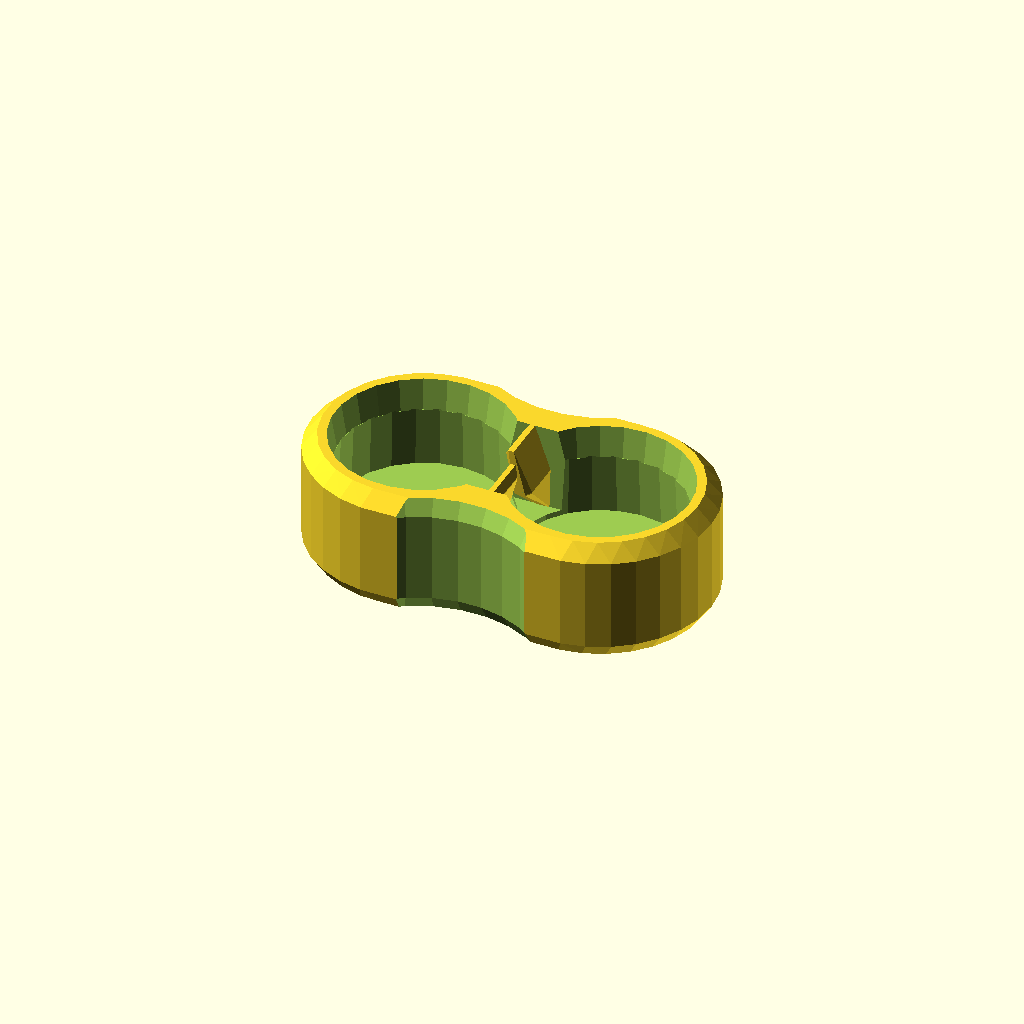
Cell 1: rendered with the file's own defaults.
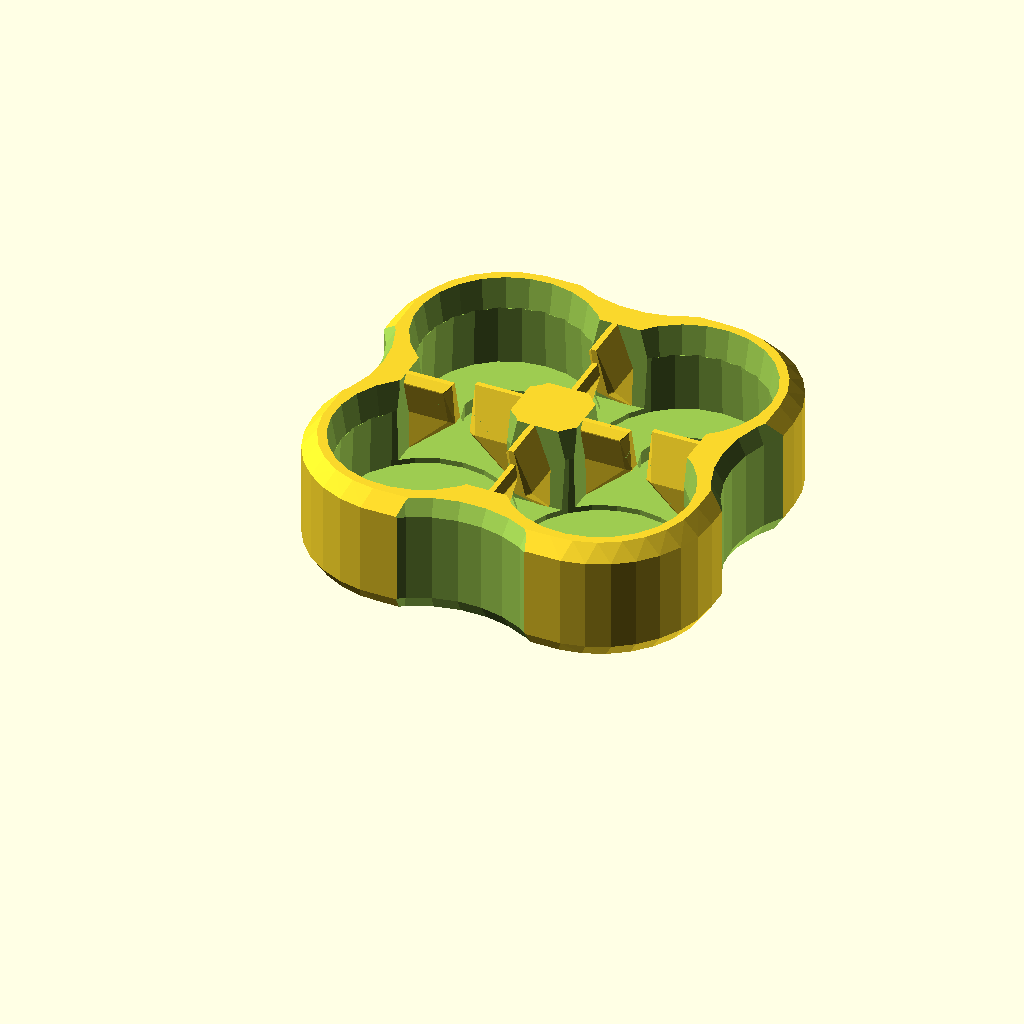
Cell 2 — M set to 2, the other parameters unchanged.
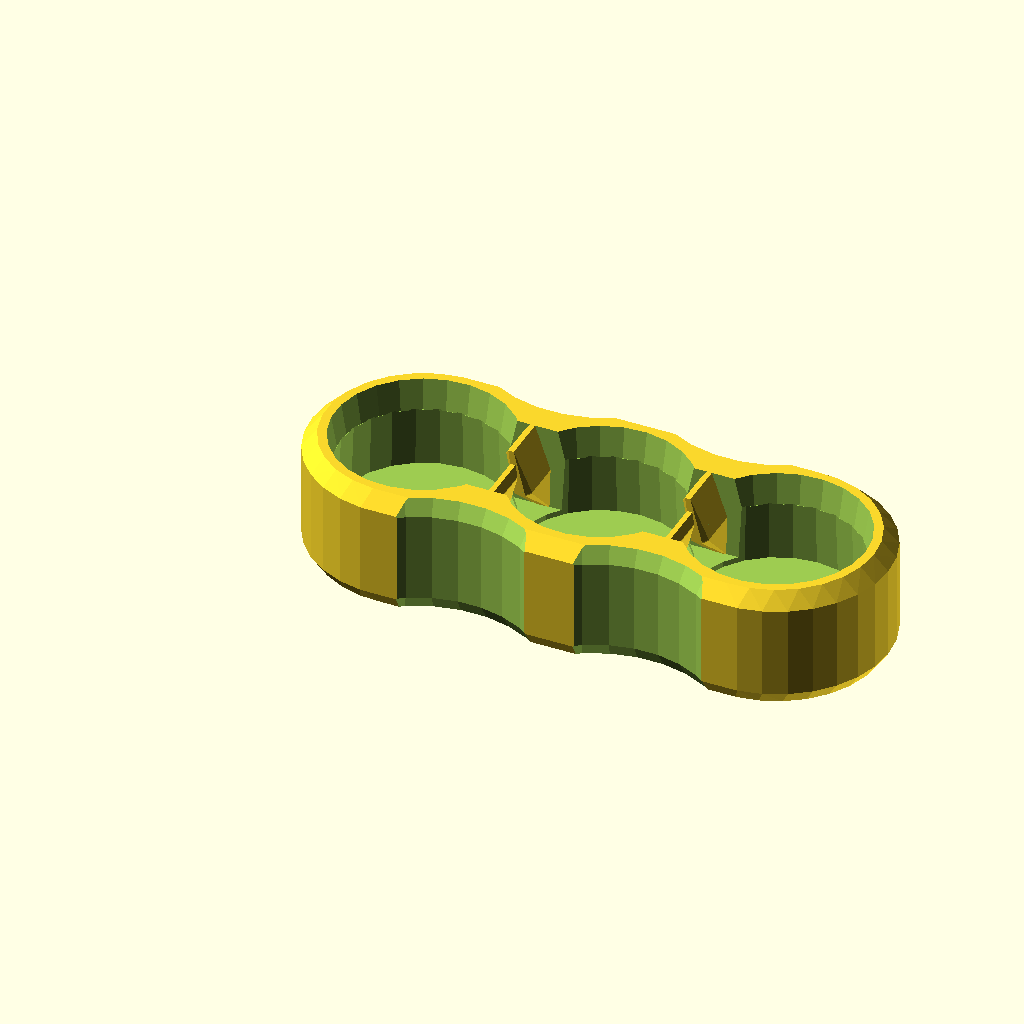
Cell 3: N = 3 (everything else at default).
All cells are drawn from one camera (rotation 55°, 0°, 25°, orthographic, colour scheme Cornfield), so only the parameter changes between them.
OpenSCAD source file inputs/thingiverse/files/thing-3910532/files/cellcapsV2-2.scad:
/////////////////////////////////////////////////////////////////////////
///
///  CellCaps - storage caps for single cell cylindrical batteries,
///             such as e.g. AA, AAA, C, D, 18650
///
/////////////////////////////////////////////////////////////////////////
///
///  2013-08-21 Heinz Spiess
///
///  released under Creative Commons - Attribution - Share Alike licence
/////////////////////////////////////////////////////////////////////////
/* Cells */
// Number of cells in the Y direction.
M = 1;  //[0,1,2,3,4] 
// Number of cells in the X direction. 
N = 2; // [0,1,2,3,4] 


/////////////////////////////////////////////////////////////////////////
// Space between instances
Space = 5;

// Parameters (w. values for AA cell)
//D = 14.5; // diameter
//H = 8;    // height
//W = 2.5;  // wall thickness
//S = 1;    // extra slack between cells
//F = 1.13; // width of friction winglets
//DI = 0.5; // diameter increment
//G = 20;   // radius of "grip" cavities
//GD = 1.8; // "grip" depth (0=no grip)


//N:  Number of cells in x-direction
//M:  Number of cells in y-direction
//PX:  Offset position in x-direction (no. of instances), usually 0
//PY:  Offset position in y-direction (no. of instances), usually 0










///  AA Cell
module AA_Caps(N=4, M=1, PX=0, PY=0){
    CellCaps(N, M, PX, PY, D=14.5, H=8, W=2.5, S=1, F=1.13, DI=0.5, G=20, GD=1.8);
}

///  AAA Cell
module AAA_Caps(N=4, M=1, PX=0, PY=0){
    CellCaps(N, M, PX, PY, D=10.5, H=7, W=2.3, S=1.2, F=1.13, DI=0.5, G=18, GD=1.1);
}

///  C Cell
module C_Caps(N=4, M=1, PX=0, PY=0){
    CellCaps(N, M, PX, PY, D=26.2, H=7, W=2.8, S=1.2, F=1.8, DI=0.5, G=36, GD=2.8);
}

///  D Cell
module D_Caps(N=4, M=1, PX=0, PY=0){
    CellCaps(N, M, PX, PY, D=34.2, H=7, W=2.8, S=1.2, F=1.8, DI=0.5, G=50, GD=3.5);
}

///  18650 LiIon/LiPo Cell
module 18650_Caps(N=4, M=1, PX=0, PY=0){
    CellCaps(N, M, PX, PY, D=18.5, H=9, W=2.8, S=1, F=1.5, DI=0.5, G=28, GD=2.2);
}


module CellCaps(N,M,PX,PY,D,H,W,S,F,DI,G,GD){

// position cell caps for multiple instances
translate([PX*(N*(D+S)+2*W+Space),PY*(M*(D+S)+2*W+Space),0]){

  // friction winglets
  for(m=[0:1:M])translate([0,(m-0.5)*(D+S),0])for(n=[0:1:N]){
    translate([(n-0.5)*(D+S),0,0])for(x=[-1,+1])for(y=[-1,+1])
    rotate(a=(1+x+2*y)*45){
       if(((n>0 && n<N) &&(m>0 && m<M))
         ||(n==0 && m>0 && m<M && x==-1 && y==-1)
         ||(n==N && m>0 && m<M && x==-1 && y==1)
         ||(m==0 && n>0 && n<N && x==1 && y==-1)
         ||(m==M && n>0 && n<N && x==1 && y==1)
           ){
       hull(){
         translate([-0.9*F,D/6-0.1,W])cube([F,0.1,H/2]);
         translate([-F,D/6-0.1,W+H/2])cube([F+0.2,0.28*D,0.1]);
         translate([-0.7*F,D/6-0.1,W+H/2])cube([F-0.2,0.32*D,0.1]);
       }
       hull(){
         translate([-0.7*F,D/6-0.1,W+H/2])cube([F-0.2,0.32*D,0.1]);
         translate([-F,D/6-0.1,W+H/2])cube([F+0.2,0.28*D,0.1]);
         translate([-0*F,D/6-0.1,W+H-0.75])cube([F,0.28*D,0.1]);
         translate([0.2*F,D/6-0.1,W+H-0.1])cube([0.4*F,0.32*D,0.1]);
       }
       }
    }
  }

  // main body
  difference(){
    // outer hull
    hull(){
      for(m=[0:1:M-1])for(n=[0:1:N-1]){
        // lower edge
        translate([n*(D+S),m*(D+S),0])cylinder(r=D/2+2*W/3,h=0.1);
	// main part
        translate([n*(D+S),m*(D+S),W/2])cylinder(r=D/2+W,h=H);
	// upper edge
        translate([n*(D+S),m*(D+S),W+H-0.1])cylinder(r=D/2+W/2,h=0.1);
      }
    }

    for(m=[0:1:M-1])for(n=[0:1:N-1]){
      // main cavity
      translate([n*(D+S),m*(D+S),W])cylinder(r1=D/2+DI/2,r2=D/2,h=2*H/3+0.1);
      translate([n*(D+S),m*(D+S),W+2*H/3])cylinder(r2=D/2+DI,r1=D/2,h=H/3+0.1);
      // cavity  for plus pole
      translate([n*(D+S),m*(D+S),W/2])cylinder(r=D/4,h=H+1);
    }

    // outer "grip" cavities in x-direction
    if(N>1)for(n=[0:1:N-2]){
      for(y=[-1,1]){
        translate([(n+0.5)*(D+S),y*(((y>0)?(M-1)*(D+S):0)+D/2+G/2+W-GD),-0.1])cylinder(r1=G/2+W/3,r2=G/2,h=W/2+0.2);
        translate([(n+0.5)*(D+S),y*(((y>0)?(M-1)*(D+S):0)+D/2+G/2+W-GD),W/2])cylinder(r=G/2,h=H+0.5*W);
        translate([(n+0.5)*(D+S),y*(((y>0)?(M-1)*(D+S):0)+D/2+G/2+W-GD),H+W/2-0.1])cylinder(r1=G/2,r2=G/2+W/3,h=W/2+0.2);
      }
    }

    // outer "grip" cavities in y-direction
    if(M>1)for(m=[0:1:M-2]){
      for(x=[-1,1]){
        translate([x*(((x>0)?(N-1)*(D+S):0)+D/2+G/2+W-GD),(m+0.5)*(D+S),-0.1])cylinder(r1=G/2+W/3,r2=G/2,h=W/2+0.2);
        translate([x*(((x>0)?(N-1)*(D+S):0)+D/2+G/2+W-GD),(m+0.5)*(D+S),W/2])cylinder(r=G/2,h=H+0.5*W);
        translate([x*(((x>0)?(N-1)*(D+S):0)+D/2+G/2+W-GD),(m+0.5)*(D+S),H+W/2-0.1])cylinder(r1=G/2,r2=G/2+W/3,h=W/2+0.2);
      }
    }

    // connect inner cavities in x-direction
    for(m=[0:1:M-1])translate([0,-D/3+m*(D+S),W+0.5])cube([(N-1)*(D+S),2*D/3,H+1]);

    // connect inner cavities in y-direction
    for(n=[0:1:N-1])translate([-D/3+n*(D+S),0,W+0.5])cube([2*D/3,(M-1)*(D+S),H+1]);
  }
  /*
  for(m=[0:1:M-1])translate([0,m*(D+S),0])for(n=[0:1:N-2]){
    translate([n*(D+S),0,0])for(A=[0,1])
    rotate(a=A*180){
       hull(){
         translate([-A*(D+S)+D/2-0.9*F,-D/3-0.1,W])cube([F,0.1,H/2]);
         translate([-A*(D+S)+D/2-0.9*F,-D/3-0.1,W+H/2])cube([F+0.2,0.25*D,0.1]);
       }
       hull(){
         translate([-A*(D+S)+D/2-0.9*F,-D/3-0.1,W+H/2])cube([F+0.2,0.25*D,0.1]);
         translate([-A*(D+S)+D/2-0*F,-D/3-0.1,W+H-0.1])cube([F,0.25*D,0.1]);
       }
    }
  }
  */
}
}

for(x=[0:1:0]) for(y=[0:1:0]) {
//AAA_Caps(N=2,M=1,PX=x,PY=y);
//AAA_Caps(N=3,M=1,PX=x,PY=y);
//AAA_Caps(N=4,M=1,PX=x,PY=y);
//AAA_Caps(N=2,M=2,PX=x,PY=y);
//AAA_Caps(N=4,M=6,PX=x,PY=y);

//AA_Caps(N=2,M=1,PX=x,PY=y);
//AA_Caps(N=3,M=1,PX=x,PY=y);
//AA_Caps(N=4,M=1,PX=x,PY=y);
AA_Caps(N,M,PX=x,PY=y);
//AA_Caps(N=6,M=4,PX=x,PY=y);

//C_Caps(N=2,M=1,PX=x,PY=y); // not yet tested!
//C_Caps(N=3,M=1,PX=x,PY=y); // not yet tested!
//C_Caps(N=4,M=1,PX=x,PY=y); // not yet tested!

//D_Caps(N=2,M=1,PX=x,PY=y); // not yet tested!
//D_Caps(N=3,M=1,PX=x,PY=y); // not yet tested!
//D_Caps(N=4,M=1,PX=x,PY=y); // not yet tested!

//18650_Caps(N=2,M=1,PX=x,PY=y);
//18650_Caps(N=3,M=1,PX=x,PY=y);
//18650_Caps(N=4,M=1,PX=x,PY=y);
//18650_Caps(N=2,M=2,PX=x,PY=y);
}
Parameter table extracted from the source (name, type, default, range or options):
M: number, default 1, options 0, 1, 2, 3, 4
N: number, default 2, options 0, 1, 2, 3, 4
Space: number, default 5
